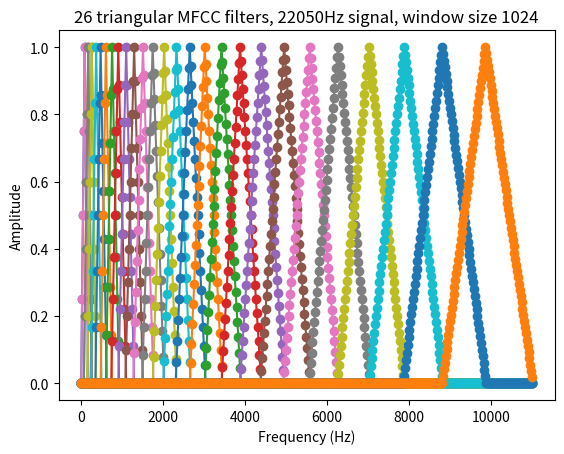

The script that saved this image: (Note: this script raises an exception after producing the figure.)
import math
import numpy as np
import scipy.signal
import scipy.fftpack
import scipy.io.wavfile
import matplotlib as plt


# Some constants used in the code
nyquistF = 11025
bufferLength = 1024
fftLength = math.floor(bufferLength / 2)
filtersNumber = 26


# Return the names of the files
def getFileNames():
    musicSpeech = open("music_speech.mf")
    fileNames = []
    for fileNameAndLabel in musicSpeech.read().split("\n"):
        fileNames.append(fileNameAndLabel.replace("\tmusic", "").replace("\tspeech", ""))
    return fileNames


# Return a buffer matrix for a given file
def getBuffersMatrix(fileName):
    data = scipy.io.wavfile.read("music_speech/" + fileName)[1] # Load the wav file
    data = np.divide(data, 32768) # Convert the data to floats
    buffersNumber = math.floor(len(data)/512) - 1 # The total number of buffers to create
    buffersMatrix = np.empty([buffersNumber, bufferLength]) # Create an empty matrix which will contain the buffers
    for i in range(buffersNumber):
        buffersMatrix[i] = data[512*i:512*i+bufferLength] # Fill the matrix with the buffers
    return buffersMatrix


# Pre-emphasis filter
def preEmphasis(data):
    return np.append(data[0], data[1:] - 0.95*data[:-1])


# Hamming window
def hamming(data):
    return scipy.signal.hamming(len(data))*data


# Mag-spectrum calculation
def magSpectrum(data):
    fft = scipy.fftpack.fft(data)
    return np.abs(fft[:fftLength])


# Convert Hertz to mel
def convertToMel(f):
    return 1127 * np.log(1+(f/700))


# Convert mel to Hertz
def convertToHz(m):
    return 700*(np.exp(m/1127)-1)    


# Return the filters matrix
def getFilters():
    melPoints = np.linspace(0, convertToMel(nyquistF), filtersNumber + 2) # Find the X-axis points of the filters (in mel)
    hzPoints = convertToHz(melPoints) # Convert the X-axis points to Hz
    frequencyBins = hzPoints * fftLength / nyquistF # Convert the Hertz points into frequency bins
    filters = np.zeros([filtersNumber, fftLength]) # Create an empty matrix which will contain the filters
    for i in range(filtersNumber):
        # Convert the frequency bins to integers
        leftBin = int(math.floor(frequencyBins[i]))
        topBin = int(round(frequencyBins[i+1]))
        rightBin = int(math.ceil(frequencyBins[i+2]))
        for j in range(leftBin, topBin):
            filters[i, j] = (j - leftBin) / (topBin - leftBin) # Linear interpolation between the left bin and the top bin
        for j in range(topBin, rightBin):
            filters[i, j] = (rightBin - j) / (rightBin - topBin) # Linear interpolation between the top bin and the right bin
    return filters


# Plot the filters from 0 to a stop frequency
def plotFilters(filters, stopFrequency):
    numberOfPoints = round(stopFrequency * fftLength / nyquistF) # The number of points to plot
    abscissa = np.linspace(0, (numberOfPoints-1) * nyquistF / fftLength, numberOfPoints) # Create the abscissa vector
    filters = np.delete(filters, np.s_[math.floor(numberOfPoints):fftLength], axis=1) # Delete the filters points after the stop frequency
    for i in range(filters.shape[0]):
        plt.pyplot.plot(abscissa, filters[i], marker='o') # Plot each filter
    plt.pyplot.xlabel('Frequency (Hz)')
    plt.pyplot.ylabel('Amplitude')
    plt.pyplot.title('26 triangular MFCC filters, 22050Hz signal, window size 1024')


# Calculate the MFCC
def getMFCC(fileName):
    buffersMatrix = getBuffersMatrix(fileName)
    buffersNumber = buffersMatrix.shape[0]
    mfccMatrix = np.empty([buffersNumber, fftLength]) # Create an empty matrix which will contain the MFCC
    for i in range(buffersNumber):
        mfccMatrix[i] = magSpectrum(hamming(preEmphasis(buffersMatrix[i]))) # First, calculate the mag-specrum
    return scipy.fftpack.dct(np.log10(np.matmul(mfccMatrix, getFilters().T))) # Then, calculate the MFCC and return the MFCC matrix


# Computes the mean and standard deviation of a matrix M along the axis 0
def meanAndStd(M): 
    return np.concatenate([np.mean(M, axis=0), np.std(M, axis=0)])


# Output the data to an ARFF file
def createArffFile():
    with open("perceptualFeatures.arff", "w") as perceptualFeatures:
        perceptualFeatures.write('''@RELATION music_speech
@ATTRIBUTE MFCC_0 NUMERIC
@ATTRIBUTE MFCC_1 NUMERIC
@ATTRIBUTE MFCC_2 NUMERIC
@ATTRIBUTE MFCC_3 NUMERIC
@ATTRIBUTE MFCC_4 NUMERIC
@ATTRIBUTE MFCC_5 NUMERIC
@ATTRIBUTE MFCC_6 NUMERIC
@ATTRIBUTE MFCC_7 NUMERIC
@ATTRIBUTE MFCC_8 NUMERIC
@ATTRIBUTE MFCC_9 NUMERIC
@ATTRIBUTE MFCC_10 NUMERIC
@ATTRIBUTE MFCC_11 NUMERIC
@ATTRIBUTE MFCC_12 NUMERIC
@ATTRIBUTE MFCC_13 NUMERIC
@ATTRIBUTE MFCC_14 NUMERIC
@ATTRIBUTE MFCC_15 NUMERIC
@ATTRIBUTE MFCC_16 NUMERIC
@ATTRIBUTE MFCC_17 NUMERIC
@ATTRIBUTE MFCC_18 NUMERIC
@ATTRIBUTE MFCC_19 NUMERIC
@ATTRIBUTE MFCC_20 NUMERIC
@ATTRIBUTE MFCC_21 NUMERIC
@ATTRIBUTE MFCC_22 NUMERIC
@ATTRIBUTE MFCC_23 NUMERIC
@ATTRIBUTE MFCC_24 NUMERIC
@ATTRIBUTE MFCC_25 NUMERIC
@ATTRIBUTE MFCC_26 NUMERIC
@ATTRIBUTE MFCC_27 NUMERIC
@ATTRIBUTE MFCC_28 NUMERIC
@ATTRIBUTE MFCC_29 NUMERIC
@ATTRIBUTE MFCC_30 NUMERIC
@ATTRIBUTE MFCC_31 NUMERIC
@ATTRIBUTE MFCC_32 NUMERIC
@ATTRIBUTE MFCC_33 NUMERIC
@ATTRIBUTE MFCC_34 NUMERIC
@ATTRIBUTE MFCC_35 NUMERIC
@ATTRIBUTE MFCC_36 NUMERIC
@ATTRIBUTE MFCC_37 NUMERIC
@ATTRIBUTE MFCC_38 NUMERIC
@ATTRIBUTE MFCC_39 NUMERIC
@ATTRIBUTE MFCC_40 NUMERIC
@ATTRIBUTE MFCC_41 NUMERIC
@ATTRIBUTE MFCC_42 NUMERIC
@ATTRIBUTE MFCC_43 NUMERIC
@ATTRIBUTE MFCC_44 NUMERIC
@ATTRIBUTE MFCC_45 NUMERIC
@ATTRIBUTE MFCC_46 NUMERIC
@ATTRIBUTE MFCC_47 NUMERIC
@ATTRIBUTE MFCC_48 NUMERIC
@ATTRIBUTE MFCC_49 NUMERIC
@ATTRIBUTE MFCC_50 NUMERIC
@ATTRIBUTE MFCC_51 NUMERIC
@ATTRIBUTE class {music,speech}
@DATA\n''') # Write the header of the ARFF file
        for fileName in getFileNames():
            perceptualFeatures.write(",".join(str(x) for x in np.round(meanAndStd(getMFCC(fileName)), 6)) + ",") # Write the features (converted to strings) of the file
            perceptualFeatures.write(fileName.split("_")[0]+"\n") # Add the label of the file


plotFilters(getFilters(), 300)
plotFilters(getFilters(), nyquistF)
createArffFile()
